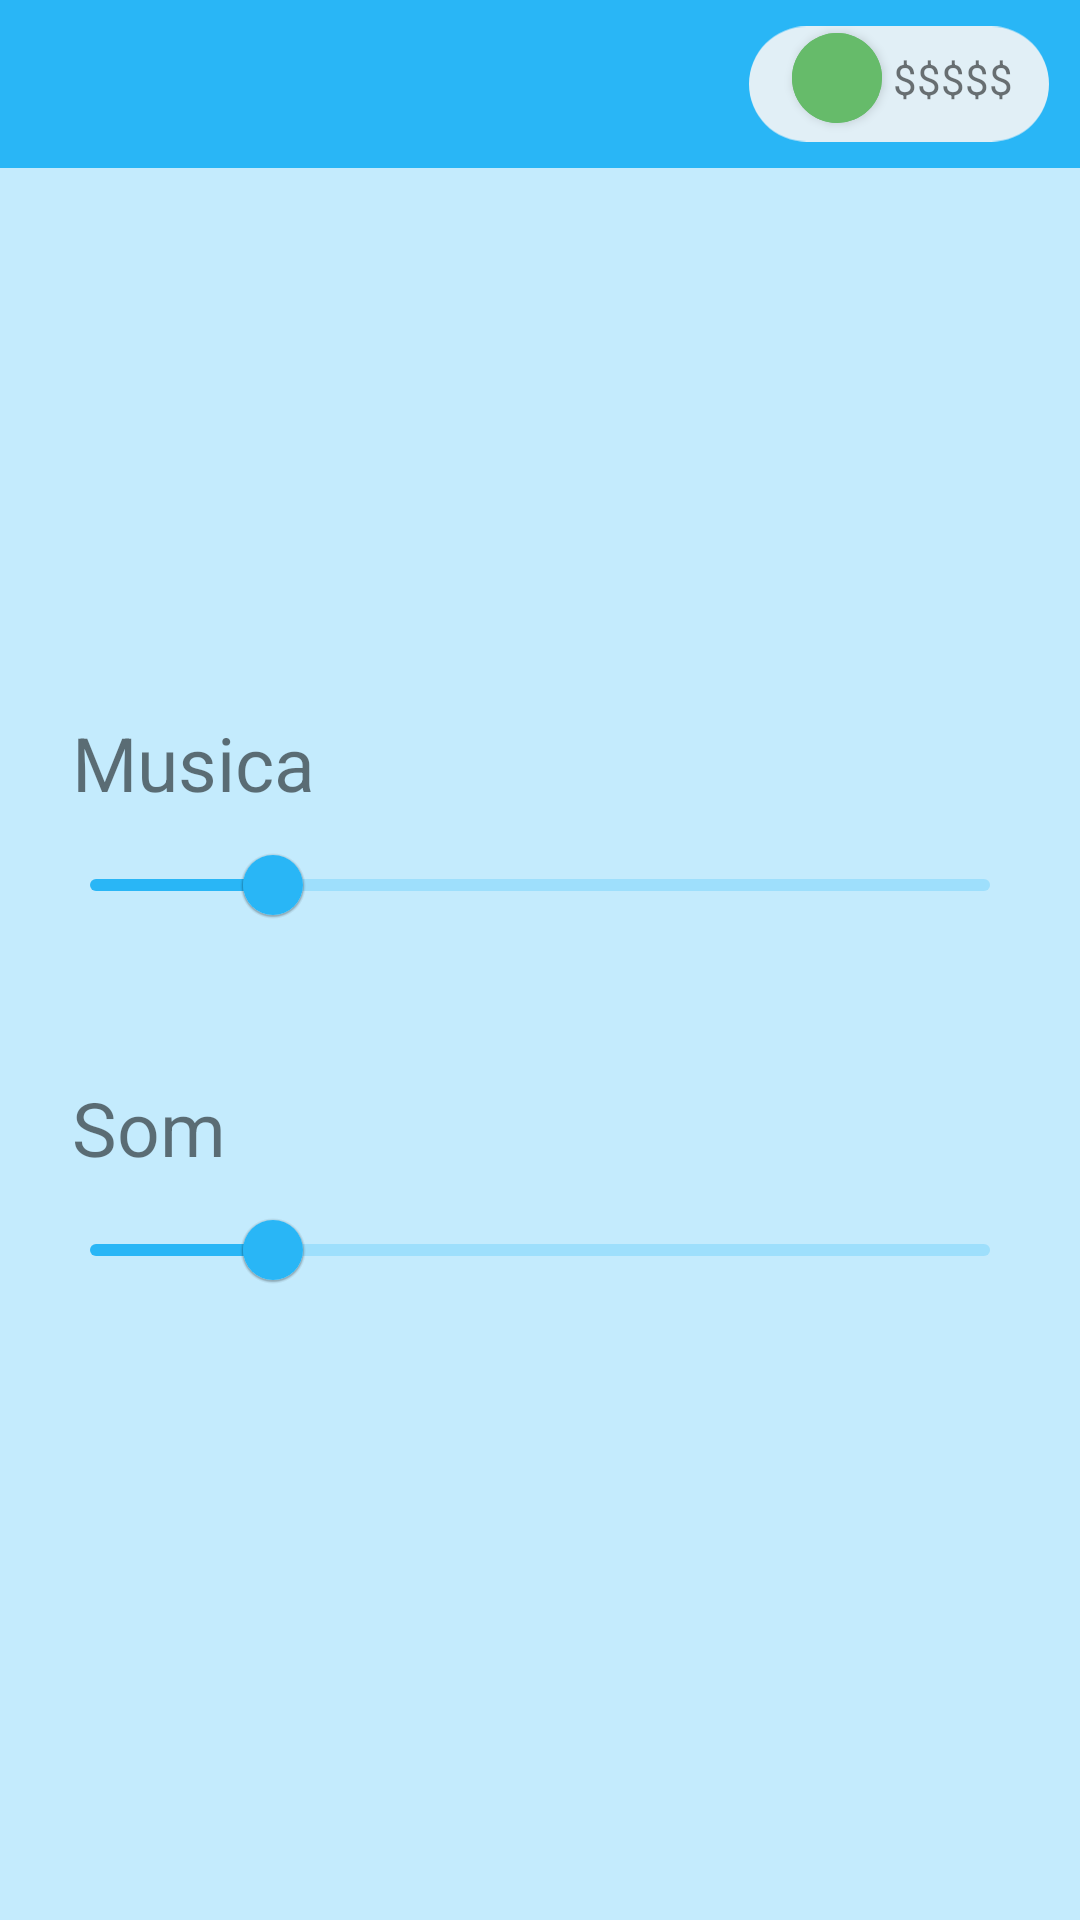

The Android layout XML behind this screen, and the referenced resources:
<!-- AndroidManifest.xml: application theme Theme.Wireframe_Sprint -->
<!-- res/layout/fragment_settings.xml -->
<?xml version="1.0" encoding="utf-8"?>
<FrameLayout xmlns:android="http://schemas.android.com/apk/res/android"
    xmlns:app="http://schemas.android.com/apk/res-auto"
    xmlns:tools="http://schemas.android.com/tools"
    android:layout_width="match_parent"
    android:layout_height="match_parent"
    tools:context=".SettingsFragment"
    android:background="@color/transparente">

    <com.google.android.material.appbar.AppBarLayout
        android:layout_width="match_parent"
        android:layout_height="wrap_content">

        <com.google.android.material.appbar.MaterialToolbar
            android:id="@+id/topAppBar"
            style="@style/Widget.MaterialComponents.Toolbar.Primary"
            android:layout_width="match_parent"
            android:layout_height="?attr/actionBarSize"
            app:navigationIcon="@drawable/ic_baseline_arrow_back_ios_24" />
    </com.google.android.material.appbar.AppBarLayout>

    <androidx.constraintlayout.widget.ConstraintLayout
        android:layout_width="match_parent"
        android:layout_height="match_parent">

        <ImageView
            android:layout_width="@dimen/MoneyField_width"
            android:layout_height="@dimen/MoneyField_height"
            android:src="@drawable/ic_moneyfield"
            app:layout_constraintBottom_toBottomOf="parent"
            app:layout_constraintEnd_toEndOf="parent"
            app:layout_constraintHorizontal_bias="0.96"
            app:layout_constraintStart_toStartOf="parent"
            app:layout_constraintTop_toTopOf="parent"
            app:layout_constraintVertical_bias="0.005" />

        <com.google.android.material.button.MaterialButton
            style="@style/Widget.MaterialComponents.Button.Icon"
            android:layout_width="@dimen/Plusbt_width"
            android:layout_height="@dimen/Pusbt_height"
            android:backgroundTint="@color/verde"
            android:insetLeft="0dp"
            android:insetTop="0dp"
            android:insetRight="0dp"
            android:insetBottom="0dp"
            android:padding="0dp"
            app:icon="@drawable/ic_baseline_add_24"
            app:iconGravity="textStart"
            app:iconPadding="0dp"
            app:layout_constraintBottom_toBottomOf="parent"
            app:layout_constraintEnd_toEndOf="parent"
            app:layout_constraintHorizontal_bias="0.80"
            app:layout_constraintStart_toStartOf="parent"
            app:layout_constraintTop_toTopOf="parent"
            app:layout_constraintVertical_bias="0.018"
            app:shapeAppearanceOverlay="@style/ShapeAppearanceOverlay.MyApp.Button.Circle" />

        <TextView
            android:layout_width="wrap_content"
            android:layout_height="wrap_content"
            android:text="@string/moneyField_txt"
            app:layout_constraintBottom_toBottomOf="parent"
            app:layout_constraintEnd_toEndOf="parent"
            app:layout_constraintHorizontal_bias="0.93"
            app:layout_constraintStart_toStartOf="parent"
            app:layout_constraintTop_toTopOf="parent"
            app:layout_constraintVertical_bias="0.027" />
    </androidx.constraintlayout.widget.ConstraintLayout>

    <androidx.constraintlayout.widget.ConstraintLayout
        android:layout_width="match_parent"
        android:layout_height="match_parent"
        android:layout_marginTop="@dimen/constraint_mgTop"
        android:paddingBottom="@dimen/constraint_pd"
        android:paddingTop="@dimen/constraint_pd"
        android:paddingEnd="@dimen/constraint_pd"
        android:paddingStart="@dimen/constraint_pd">

        <TextView
            android:id="@+id/musica"
            android:layout_width="match_parent"
            android:layout_height="wrap_content"
            android:text="Musica"
            android:textSize="25dp"
            app:layout_constraintTop_toTopOf="parent"
            app:layout_constraintStart_toStartOf="parent"
            app:layout_constraintEnd_toEndOf="parent"
            app:layout_constraintBottom_toBottomOf="parent"
            app:layout_constraintVertical_bias="0.32"
            android:layout_marginStart="@dimen/slider_mgHorizont"
            android:layout_marginEnd="@dimen/slider_mgHorizont"
            />

        <com.google.android.material.slider.Slider
            android:id="@+id/sliderMusic"
            android:layout_width="match_parent"
            android:layout_height="wrap_content"
            android:contentDescription="@string/slide_description"
            android:value="20.0"
            android:valueFrom="0.0"
            android:valueTo="100.0"
            app:layout_constraintTop_toBottomOf="@id/musica"
            app:layout_constraintStart_toStartOf="parent"
            app:layout_constraintEnd_toEndOf="parent"
            />

        <TextView
            android:id="@+id/som"
            android:layout_width="match_parent"
            android:layout_height="wrap_content"
            android:text="Som"
            android:textSize="25dp"
            app:layout_constraintTop_toBottomOf="@id/sliderMusic"
            app:layout_constraintStart_toStartOf="parent"
            app:layout_constraintEnd_toEndOf="parent"
            android:layout_marginTop="40dp"
            android:layout_marginStart="@dimen/slider_mgHorizont"
            android:layout_marginEnd="@dimen/slider_mgHorizont"

            />

        <com.google.android.material.slider.Slider
            android:id="@+id/sliderSong"
            android:layout_width="match_parent"
            android:layout_height="wrap_content"
            android:contentDescription="@string/slide_description"
            android:value="20.0"
            android:valueFrom="0.0"
            android:valueTo="100.0"
            app:layout_constraintTop_toBottomOf="@id/som"
            app:layout_constraintStart_toStartOf="parent"
            app:layout_constraintEnd_toEndOf="parent"
            />
    </androidx.constraintlayout.widget.ConstraintLayout>
</FrameLayout>
<!-- resources referenced by this layout -->
<resources>
  <color name="transparente">#4629B6F6</color>
  <color name="verde">#66bb6a</color>
  <dimen name="MoneyField_height">50dp</dimen>
  <dimen name="MoneyField_width">100dp</dimen>
  <dimen name="Plusbt_width">30dp</dimen>
  <dimen name="Pusbt_height">30dp</dimen>
  <dimen name="constraint_mgTop">55dp</dimen>
  <dimen name="constraint_pd">16dp</dimen>
  <dimen name="slider_mgHorizont">8dp</dimen>
  <!-- drawable ic_moneyfield (drawable) -->
  <vector xmlns:android="http://schemas.android.com/apk/res/android"
      android:width="534dp"
      android:height="205dp"
      android:viewportWidth="534"
      android:viewportHeight="205">
    <path
        android:pathData="M102.5,0L431.5,0A102.5,102.5 0,0 1,534 102.5L534,102.5A102.5,102.5 0,0 1,431.5 205L102.5,205A102.5,102.5 0,0 1,0 102.5L0,102.5A102.5,102.5 0,0 1,102.5 0z"
        android:fillColor="#e1eff6"/>
  </vector>
  <string name="moneyField_txt">$$$$$</string>
  <string name="slide_description">Slider de Musica</string>
  <style name="ShapeAppearanceOverlay.MyApp.Button.Circle" parent="">
          <item name="cornerFamily">rounded</item>
          <item name="cornerSize">50%</item>
      </style>
  <style name="Theme.Wireframe_Sprint" parent="Theme.MaterialComponents.DayNight.NoActionBar">
          
          <item name="colorPrimary">@color/azul</item>
          <item name="colorPrimaryVariant">@color/azulEscuro</item>
          <item name="colorOnPrimary">@color/white</item>
          
          <item name="colorSecondary">@color/verde</item>
          <item name="colorSecondaryVariant">@color/verdeEscuro</item>
          <item name="colorOnSecondary">@color/black</item>
          
          <item name="android:statusBarColor" tools:targetApi="l">?attr/colorPrimaryVariant</item>
          
      </style>
  <color name="azul">#29b6f6</color>
  <color name="azulEscuro">#0086c3</color>
  <color name="white">#FFFFFFFF</color>,
  <color name="verdeEscuro">#338a3e</color>
  <color name="black">#FF000000</color>
</resources>
